Run: headless pygame with SDL's dummy video driver; simulated clock (each Clock.tick advances the game by its frame time, no real sleeping); random seed 0; keys injected as events and as key.get_pressed() state; mouse plan: one left click at the window centre at the start of phase 2, then a move to the lower-right quarter at the start of phase 3.
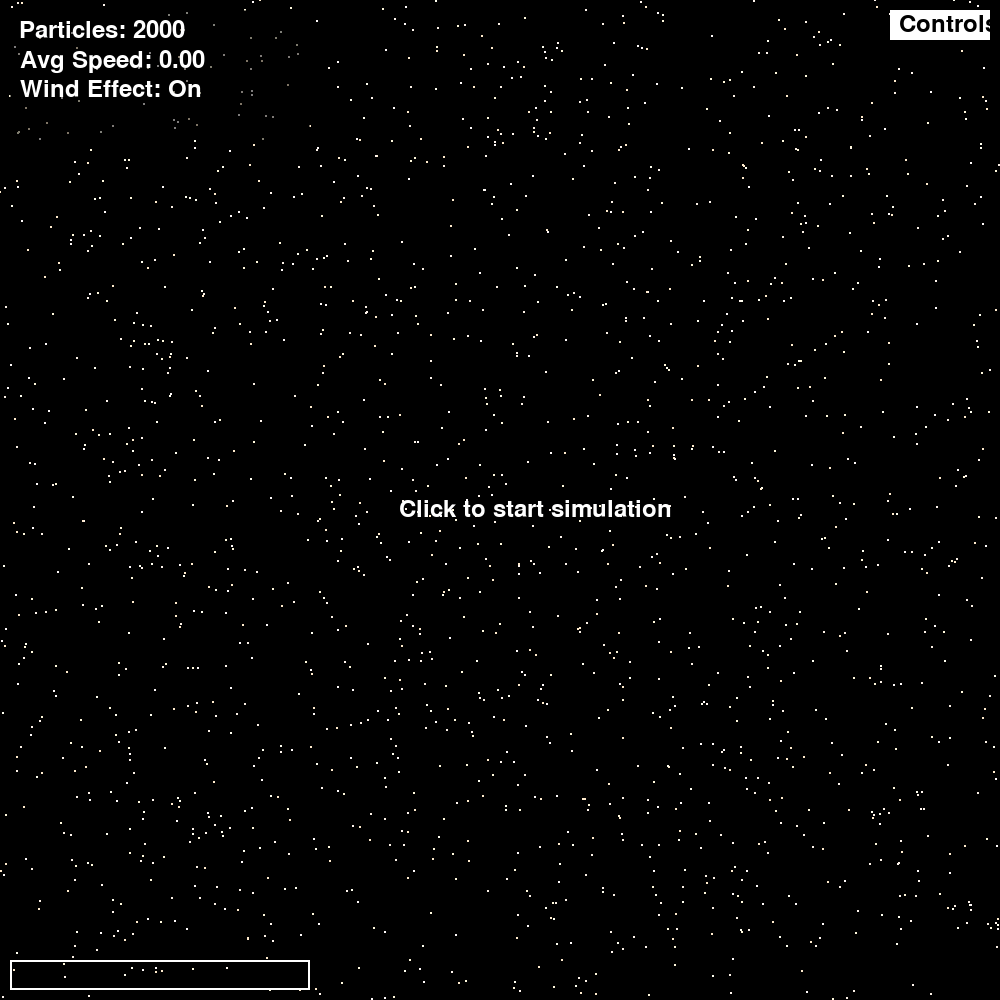
Frame 1 of 4 · flips 1–60 · no input
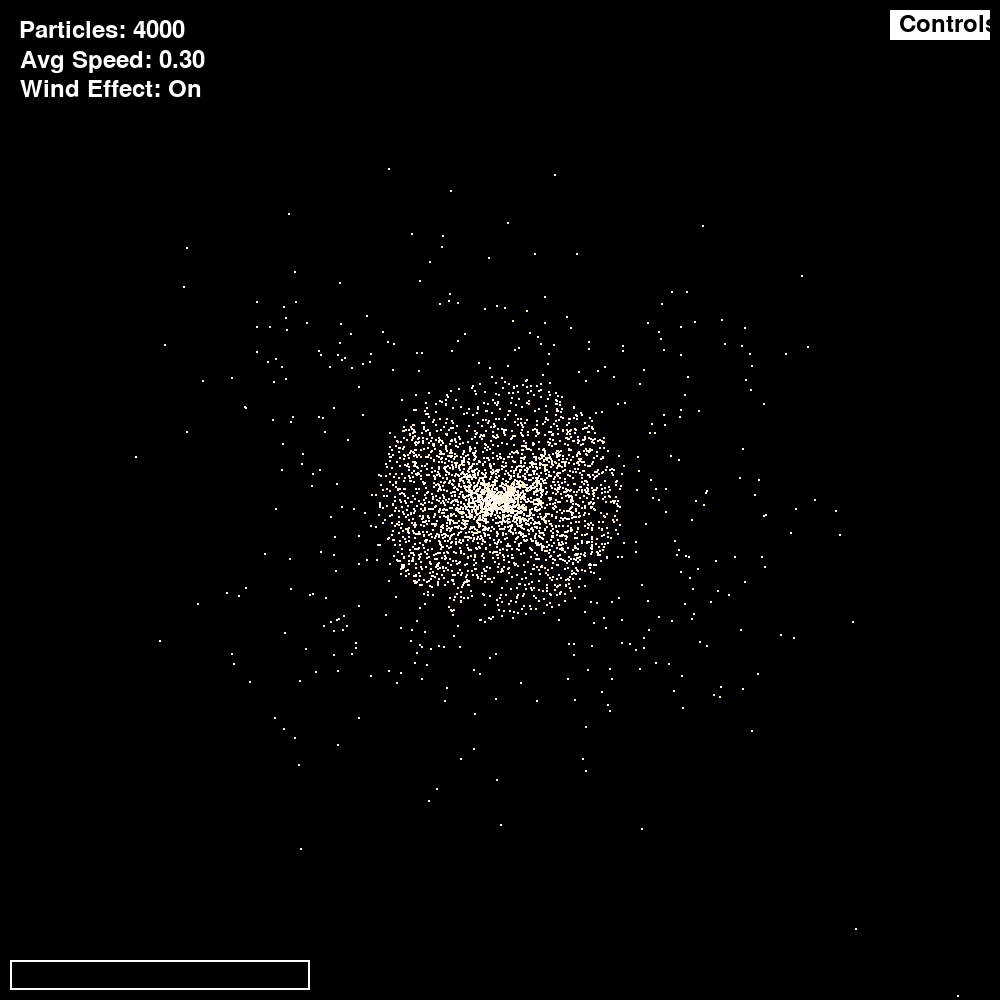
Frame 2 of 4 · flips 61–180 · clicked the window centre · tapped SPACE, RETURN · held RIGHT (→), D
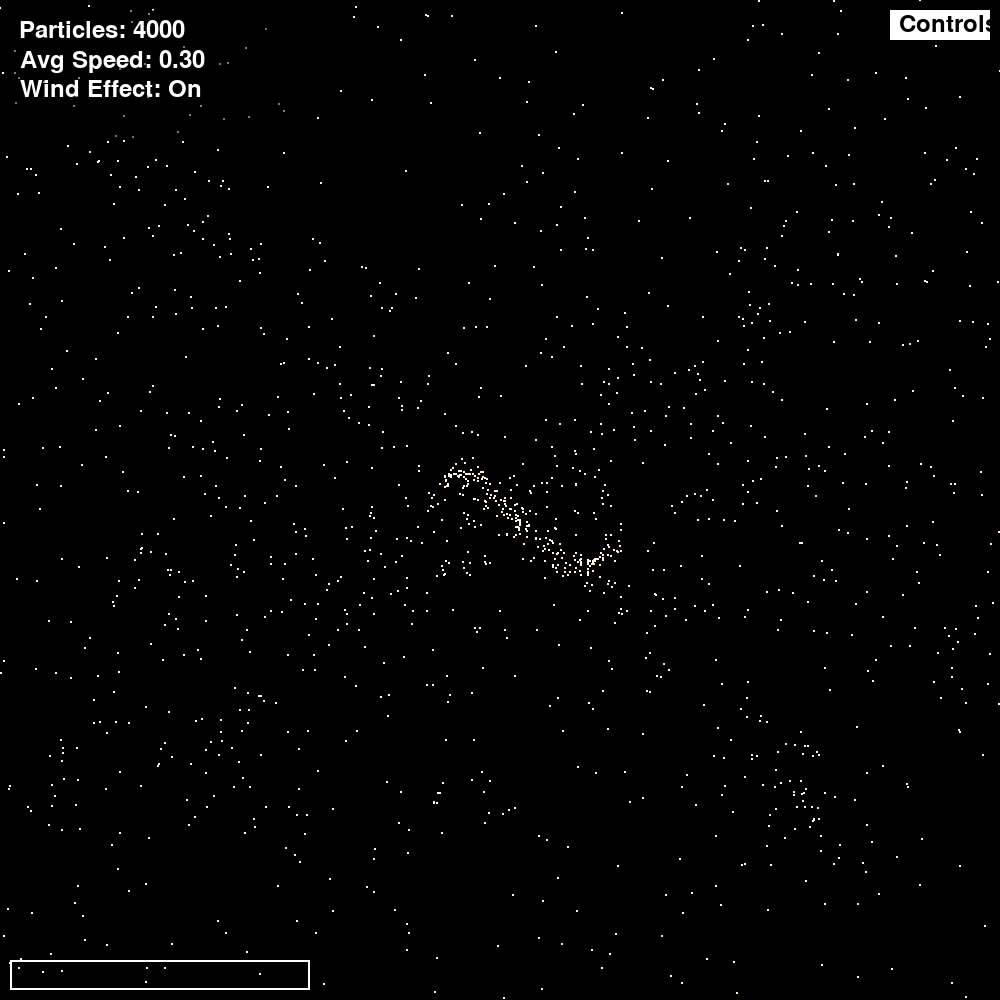
Frame 3 of 4 · flips 181–300 · moved the mouse to the lower-right quarter · held DOWN (↓), S
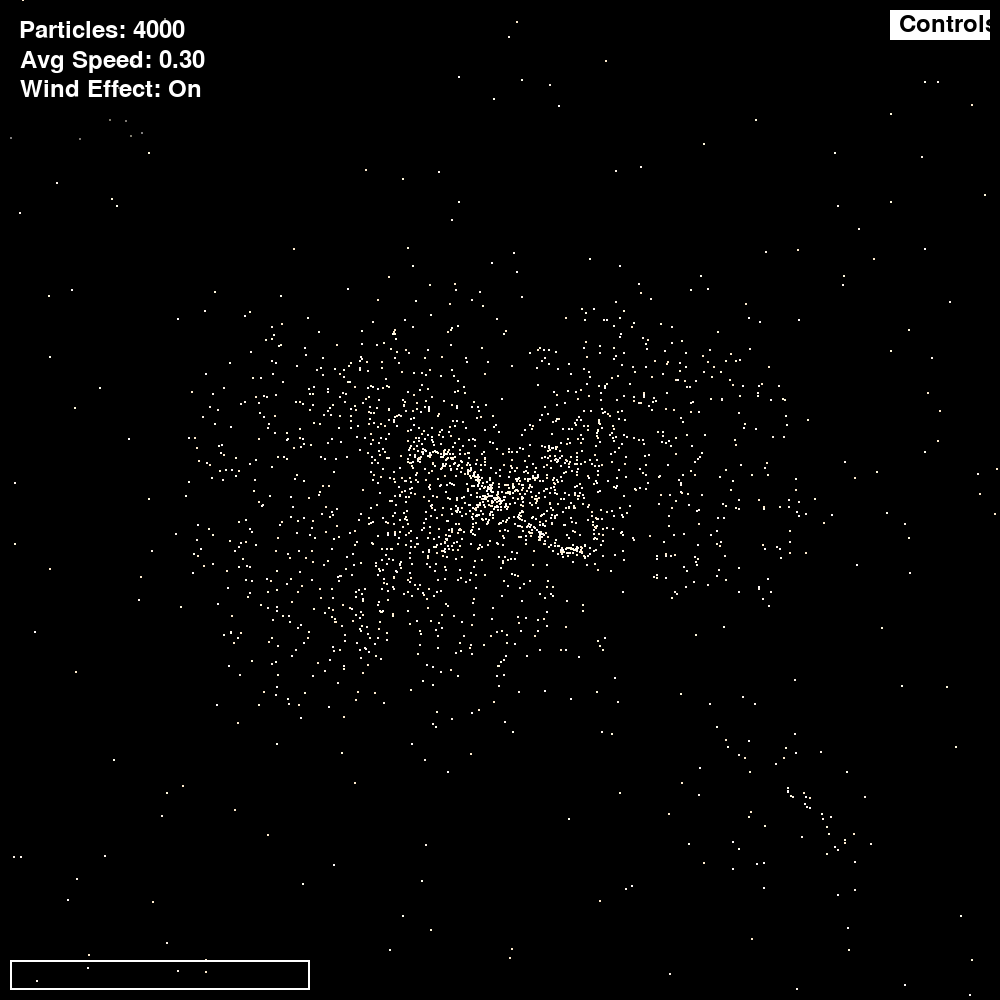
Frame 4 of 4 · flips 301–420 · held LEFT (←), A, UP (↑), W

The pygame program that drew these frames:

import pygame
import pygame.freetype
import math
import random

# Initialize Pygame
pygame.init()
pygame.freetype.init()

# Set up the display
WIDTH, HEIGHT = 1000, 1000
screen = pygame.display.set_mode((WIDTH, HEIGHT))
pygame.display.set_caption("Particle Simulation")

# Colors
BLACK = (0, 0, 0)
WHITE = (255, 255, 255)
METAL_COLORS = [
    (255, 250, 250),   # Snow
    (255, 235, 205),   # Blanched Almond
    (255, 245, 238),   # Seashell
    (255, 248, 220),   # Cornsilk
    (255, 255, 240),   # Ivory
    (250, 240, 230)    # Linen
]

# Particle class
class Particle:
    def __init__(self, x, y, from_text=False):
        self.x = x
        self.y = y
        self.original_x = x
        self.original_y = y
        self.size = random.uniform(1, 2)
        self.color = random.choice(METAL_COLORS)
        self.speed = random.uniform(0.1, 0.5)
        self.angle = random.uniform(0, 2 * math.pi)
        self.rotation_angle = random.uniform(0, 2 * math.pi)
        self.wind_force = 0
        self.wind_angle = 0
        self.lifespan = random.randint(100, 10000)
        self.alive = True
        self.escaping = random.choice([True, False])
        self.gravitating = False
        self.gravity_center = (WIDTH // 0.1, HEIGHT // 0.1)
        self.from_text = from_text

    def update(self, mouse_pos):
        if not self.alive:
            return

        if mouse_pos is not None:
            dx = mouse_pos[0] - self.x
            dy = mouse_pos[1] - self.y
            distance = math.sqrt(dx ** 2 + dy ** 2)

            if distance < 150:
                self.wind_force = max(0, 125 - distance) / 1
                self.wind_angle = math.atan2(dy, dx)
            else:
                self.wind_force *= 0.98

            self.x += math.cos(self.wind_angle) * self.wind_force
            self.y += math.sin(self.wind_angle) * self.wind_force

        if self.gravitating:
            gx, gy = self.gravity_center
            dx = gx - self.x
            dy = gy - self.y
            distance = math.sqrt(dx ** 2 + dy ** 2)
            gravity_force = min(10, max(0.05, 1 / (distance + 1)))
            self.x += dx * gravity_force
            self.y += dy * gravity_force

            if distance < 10:
                self.gravitating = False
                self.original_x, self.original_y = self.x, self.y

        if self.escaping:
            self.x += math.cos(self.angle) * self.speed * 5
            self.y += math.sin(self.angle) * self.speed * 5
            if random.random() < 0.001:
                self.escaping = False
                self.gravitating = True
        else:
            self.x += (self.original_x - self.x) * 0.02
            self.y += (self.original_y - self.y) * 0.02

            self.rotation_angle += 0.1
            self.x += math.cos(self.rotation_angle) * self.speed
            self.y += math.sin(self.rotation_angle) * self.speed

        self.lifespan -= 1
        if self.lifespan <= 0:
            self.alive = False

    def draw(self, font):
        if not self.alive:
            return

        if self.from_text:
            font.render_to(screen, (self.x, self.y), "M", self.color)
        else:
            pygame.draw.circle(screen, self.color, (int(self.x), int(self.y)), int(self.size))
            shine_pos = (int(self.x + self.size / 2), int(self.y - self.size / 2))
            pygame.draw.circle(screen, (255, 255, 255), shine_pos, int(self.size / 3))

    def regenerate(self):
        if random.random() < 0.5:
            self.x = WIDTH // 2
            self.y = HEIGHT // 2
        else:
            self.x = random.choice([random.uniform(-WIDTH * 0.1, 0), random.uniform(WIDTH, WIDTH * 1.1)])
            self.y = random.choice([random.uniform(-HEIGHT * 0.1, 0), random.uniform(HEIGHT, HEIGHT * 1.1)])
            self.gravitating = True

        angle = random.uniform(0, 2 * math.pi)
        self.original_x = WIDTH // 2 + 100 * math.sin(angle)
        self.original_y = HEIGHT // 2 + 50 * math.sin(angle * 2)
        self.size = random.uniform(0.1, 0.5)
        self.color = random.choice(METAL_COLORS)
        self.speed = random.uniform(0.1, 0.5)
        self.angle = random.uniform(0, 2 * math.pi)
        self.rotation_angle = random.uniform(0, 2 * math.pi)
        self.wind_force = 0
        self.wind_angle = 0
        self.lifespan = random.randint(100, 10000)
        self.alive = True
        self.escaping = random.choice([True, False])
        self.gravity_center = self.find_closest_point_on_infinity()

    def find_closest_point_on_infinity(self):
        min_distance = float('inf')
        closest_point = (self.original_x, self.original_y)

        for t in range(0, 2000):
            angle = t * 0.05
            x = WIDTH // 2 + 100 * math.sin(angle)
            y = HEIGHT // 2 + 50 * math.sin(angle * 2)
            distance = math.sqrt((self.x - x) ** 2 + (self.y - y) ** 2)

            if distance < min_distance:
                min_distance = distance
                closest_point = (x, y)

        return closest_point


# Create particles
particles = []
startup_particles = []
text_particles = []


def create_infinity_particles():
    for t in range(0, 4000):
        angle = t * 0.05
        x = WIDTH // 2 + 100 * math.sin(angle)
        y = HEIGHT // 2 + 50 * math.sin(angle * 2)
        particles.append(Particle(x, y))


def create_startup_particles():
    for _ in range(2000):
        x = random.uniform(0, WIDTH)
        y = random.uniform(0, HEIGHT)
        startup_particles.append(Particle(x, y))


create_startup_particles()

# Simulation state
simulation_state = {
    "startup": True,
    "particle_count": len(startup_particles),
    "average_speed": 0,
    "custom_text": "",
    "show_controls": False,
    "wind_effect": True
}

# Font setup
font = pygame.freetype.SysFont(None, 24)
large_font = pygame.freetype.SysFont(None, 48)

# Text input box
input_box = pygame.Rect(10, HEIGHT - 40, 300, 30)
input_text = ""
input_active = False

# Control menu button
control_button = pygame.Rect(WIDTH - 110, 10, 100, 30)


def create_text_particles(text):
    text_surface, _ = large_font.render(text, WHITE)
    text_array = pygame.surfarray.array3d(text_surface)
    text_particles.clear()
    for y in range(text_array.shape[1]):
        for x in range(text_array.shape[0]):
            if text_array[x][y].any():
                particle = Particle(
                    random.uniform(0, WIDTH),
                    random.uniform(0, HEIGHT)
                )
                particle.target_x = x + (WIDTH - text_surface.get_width()) // 2
                particle.target_y = y + (HEIGHT - text_surface.get_height()) // 2
                particle.in_text = True
                text_particles.append(particle)


# Main loop
running = True
clock = pygame.time.Clock()

while running:
    for event in pygame.event.get():
        if event.type == pygame.QUIT:
            running = False
        elif event.type == pygame.MOUSEBUTTONDOWN:
            if simulation_state["startup"]:
                simulation_state["startup"] = False
                create_infinity_particles()
                simulation_state["particle_count"] = len(particles)
            elif input_box.collidepoint(event.pos):
                input_active = not input_active
            elif control_button.collidepoint(event.pos):
                simulation_state["show_controls"] = not simulation_state["show_controls"]
            else:
                # Check if click is near the center of the infinity symbol
                center_x, center_y = WIDTH // 2, HEIGHT // 2
                if math.sqrt((event.pos[0] - center_x) ** 2 + (event.pos[1] - center_y) ** 2) < 50:
                    simulation_state["wind_effect"] = not simulation_state["wind_effect"]
        elif event.type == pygame.KEYDOWN:
            if input_active:
                if event.key == pygame.K_RETURN:
                    create_text_particles(input_text)
                    input_text = ""
                elif event.key == pygame.K_BACKSPACE:
                    input_text = input_text[:-1]
                else:
                    input_text += event.unicode

    mouse_pos = pygame.mouse.get_pos()

    # Check if mouse is off-screen
    if (mouse_pos[0] < 0 or mouse_pos[0] > WIDTH or
            mouse_pos[1] < 0 or mouse_pos[1] > HEIGHT):
        mouse_pos = None

    screen.fill(BLACK)

    if simulation_state["startup"]:
        for particle in startup_particles:
            particle.update(mouse_pos if simulation_state["wind_effect"] else None)
            particle.draw(font)
    else:
        for particle in particles:
            if not particle.alive:
                particle.regenerate()
            particle.update(mouse_pos if simulation_state["wind_effect"] else None)
            particle.draw(font)

        for particle in text_particles:
            particle.update(mouse_pos if simulation_state["wind_effect"] else None)
            particle.draw(font)

    # Calculate average speed
    if not simulation_state["startup"]:
        total_speed = sum(particle.speed for particle in particles)
        simulation_state["average_speed"] = total_speed / len(particles)

    # Draw overlay
    overlay_surface = pygame.Surface((300, 130), pygame.SRCALPHA)
    overlay_surface.fill((0, 0, 0, 128))
    screen.blit(overlay_surface, (10, 10))

    font.render_to(screen, (20, 20), f"Particles: {simulation_state['particle_count']}", WHITE)
    font.render_to(screen, (20, 50), f"Avg Speed: {simulation_state['average_speed']:.2f}", WHITE)
    font.render_to(screen, (20, 80), f"Wind Effect: {'On' if simulation_state['wind_effect'] else 'Off'}", WHITE)

    # Draw input box
    pygame.draw.rect(screen, WHITE, input_box, 2)
    font.render_to(screen, (input_box.x + 5, input_box.y + 5), input_text, WHITE)

    # Draw control menu button
    pygame.draw.rect(screen, WHITE, control_button)
    font.render_to(screen, (control_button.x + 10, control_button.y + 5), "Controls", BLACK)

    # Draw control menu
    if simulation_state["show_controls"]:
        control_surface = pygame.Surface((300, 200), pygame.SRCALPHA)
        control_surface.fill((0, 0, 0, 192))
        screen.blit(control_surface, (WIDTH - 310, 50))
        font.render_to(screen, (WIDTH - 300, 60), "Controls:", WHITE)
        font.render_to(screen, (WIDTH - 300, 90), "- Click to toggle wind effect", WHITE)
        font.render_to(screen, (WIDTH - 300, 120), "- Type text and press Enter", WHITE)
        font.render_to(screen, (WIDTH - 300, 150), "  to create text particles", WHITE)
        font.render_to(screen, (WIDTH - 300, 180), "- Mouse off-screen: no wind", WHITE)

    if simulation_state["startup"]:
        font.render_to(screen, (WIDTH // 2 - 100, HEIGHT // 2), "Click to start simulation", WHITE)

    pygame.display.flip()
    clock.tick(60)

pygame.quit()
